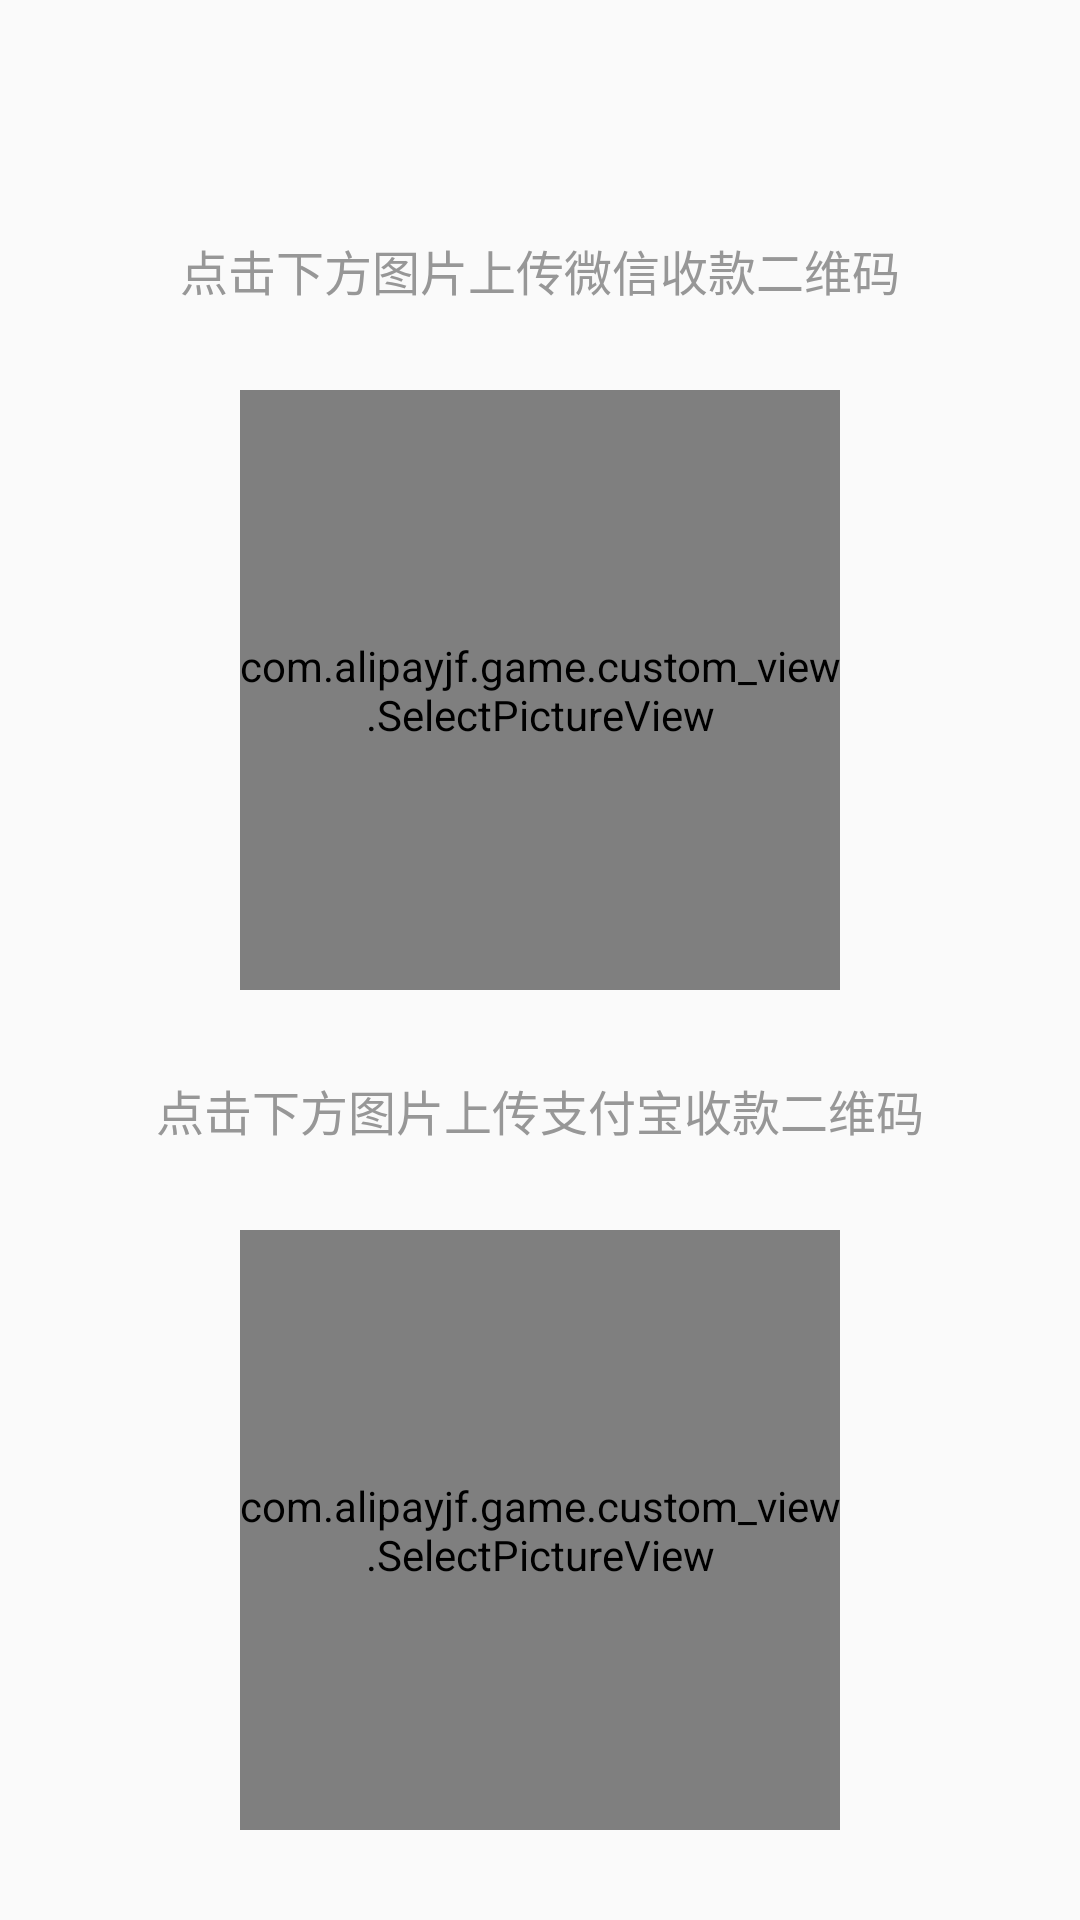

Write the Android layout XML for this screen, with the resource values it uses.
<!-- AndroidManifest.xml: application theme Theme.AppCompat.Light.NoActionBar -->
<!-- res/layout/activity_legalize.xml -->
<?xml version="1.0" encoding="utf-8"?>
<layout xmlns:android="http://schemas.android.com/apk/res/android"
    xmlns:binding="http://schemas.android.com/apk/res-auto">

    <data>
        <variable
            name="ViewModel"
            type="com.alipayjf.game.ui.legalize.LegalizeViewModel" />
    </data>

    <androidx.core.widget.NestedScrollView
        android:layout_width="match_parent"
        android:layout_height="match_parent"
        android:orientation="vertical">

        <LinearLayout
            android:layout_width="match_parent"
            android:layout_height="match_parent"
            android:orientation="vertical">
            <TextView
                android:layout_width="match_parent"
                android:layout_height="80dp"
                android:textSize="16sp"
                android:gravity="center"
                android:textColor="#979797"
                android:layout_marginTop="50dp"
                android:text="点击下方图片上传微信收款二维码"/>

            <com.alipayjf.game.custom_view.SelectPictureView
                android:id="@+id/wxImg"
                android:layout_gravity="center_horizontal"
                android:layout_width="200dp"
                binding:onClickCommand="@{ViewModel.WXClick}"
                android:layout_height="200dp"/>
            <TextView
                android:layout_width="match_parent"
                android:layout_height="80dp"
                android:textSize="16sp"
                android:gravity="center"
                android:textColor="#979797"
                android:text="点击下方图片上传支付宝收款二维码"/>

            <com.alipayjf.game.custom_view.SelectPictureView
                android:id="@+id/applyImg"
                android:layout_gravity="center_horizontal"
                binding:onClickCommand="@{ViewModel.apliyClick}"
                android:layout_width="200dp"
                android:layout_height="200dp"/>

            <TextView
                android:layout_width="match_parent"
                android:layout_height="50dp"
                android:layout_marginTop="50dp"
                android:layout_marginLeft="30dp"
                android:layout_marginRight="30dp"
                android:gravity="center"
                android:textColor="@color/white"
                android:background="@drawable/shape_radius5_13b6a5"
                binding:onClickCommand="@{ViewModel.submitClick}"
                android:text="确定"/>
        </LinearLayout>

    </androidx.core.widget.NestedScrollView>
</layout>
<!-- resources referenced by this layout -->
<resources>
  <!-- drawable shape_radius5_13b6a5 (drawable) -->
  <?xml version="1.0" encoding="utf-8"?>
  <shape xmlns:android="http://schemas.android.com/apk/res/android">
  
      <corners android:radius="5dp"/>
      <stroke android:color="@color/color_FFFFFF"
          android:width="1dp"/>
      <solid android:color="@color/color_13B6A5"/>
  </shape>
  <color name="color_FFFFFF">#FFFFFF</color>
  <color name="color_13B6A5">#13B6A5</color>
  <!-- not gathered from this repository: default colours our renderer supplied (Android Studio template values) -->
  <color name="white">#FFFFFFFF</color>
</resources>
